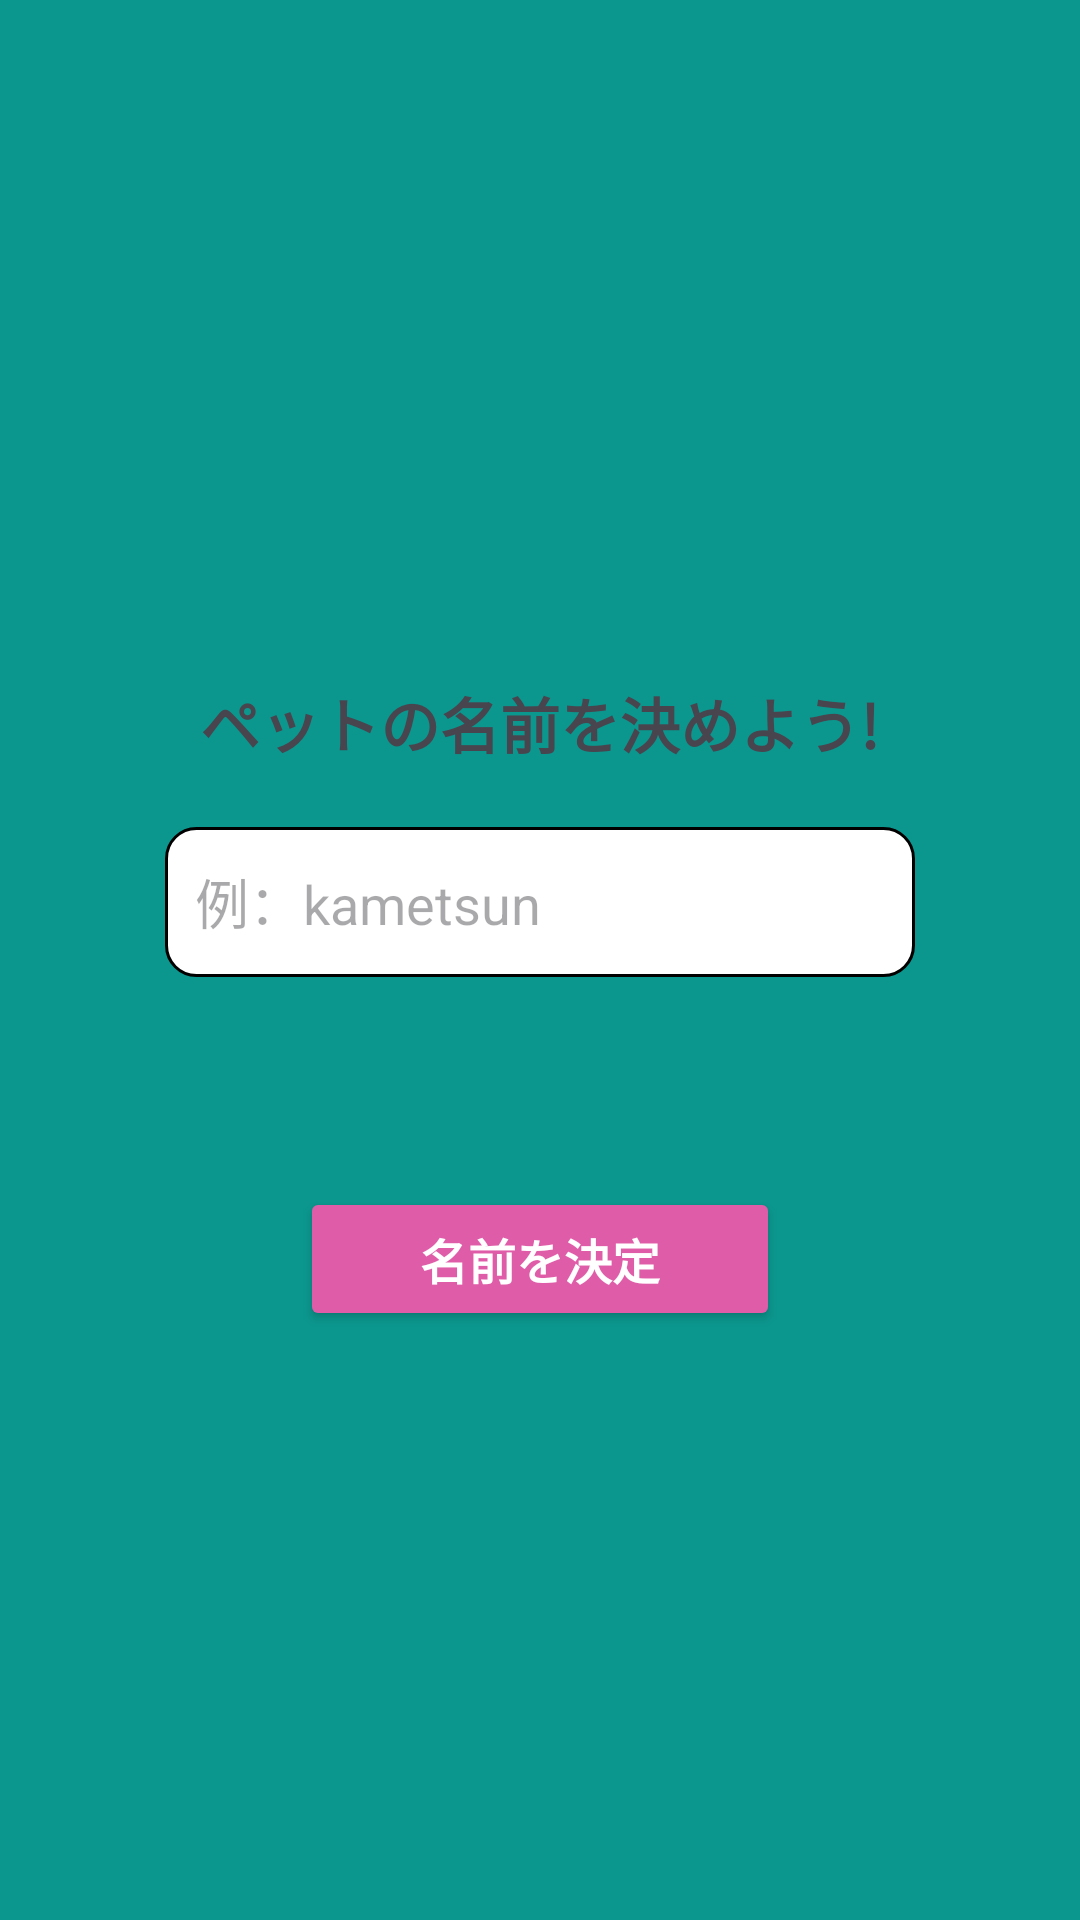

Produce the Android XML layout that renders to this screen, including the resource entries it uses.
<!-- AndroidManifest.xml: application theme Theme.Banapp -->
<!-- res/layout/activity_pet_registration.xml -->
<?xml version="1.0" encoding="utf-8"?>
<LinearLayout xmlns:android="http://schemas.android.com/apk/res/android"
    android:layout_width="match_parent"
    android:layout_height="match_parent"
    android:background="#0B978E"
    android:gravity="center"
    android:orientation="vertical">

    <TextView
        android:id="@+id/tvPetRegistration"
        android:layout_width="wrap_content"
        android:layout_height="wrap_content"
        android:layout_marginTop="30dp"
        android:text="@string/pet_registration"
        android:textSize="20sp"
        android:textStyle="bold" />

    <EditText
        android:id="@+id/etPetNameInput"
        android:layout_width="250dp"
        android:layout_height="50dp"
        android:layout_gravity="center"
        android:layout_marginTop="20dp"
        android:background="@drawable/shape_style"
        android:hint="@string/et_pet_name_hint"
        android:padding="10dp"
        android:textColor="#000000"
        android:textSize="18sp" />

    <Button
        android:id="@+id/btPetSave"
        android:layout_width="160dp"
        android:layout_height="wrap_content"
        android:layout_marginTop="70dp"
        android:backgroundTint="#DF5DA8"
        android:text="@string/bt_create_pet"
        android:textColor="#FFFFFF"
        android:textSize="16sp"
        android:textStyle="bold" />

</LinearLayout>
<!-- resources referenced by this layout -->
<resources>
  <!-- drawable shape_style (drawable) -->
  <?xml version="1.0" encoding="utf-8"?>
  <shape xmlns:android="http://schemas.android.com/apk/res/android">
      <corners android:radius="10dp" /> 
      <solid android:color="@color/white" />
      <stroke android:color="@color/black" android:width="1dp" /> 
  </shape>
  <string name="bt_create_pet">名前を決定</string>
  <string name="et_pet_name_hint">例：kametsun</string>
  <string name="pet_registration">ペットの名前を決めよう!</string>
  <style name="Theme.Banapp" parent="Base.Theme.Banapp" />
  <color name="white">#FFFFFFFF</color>
  <color name="black">#FF000000</color>
  <style name="Base.Theme.Banapp" parent="Theme.Material3.DayNight.NoActionBar">
          
          
      </style>
</resources>
